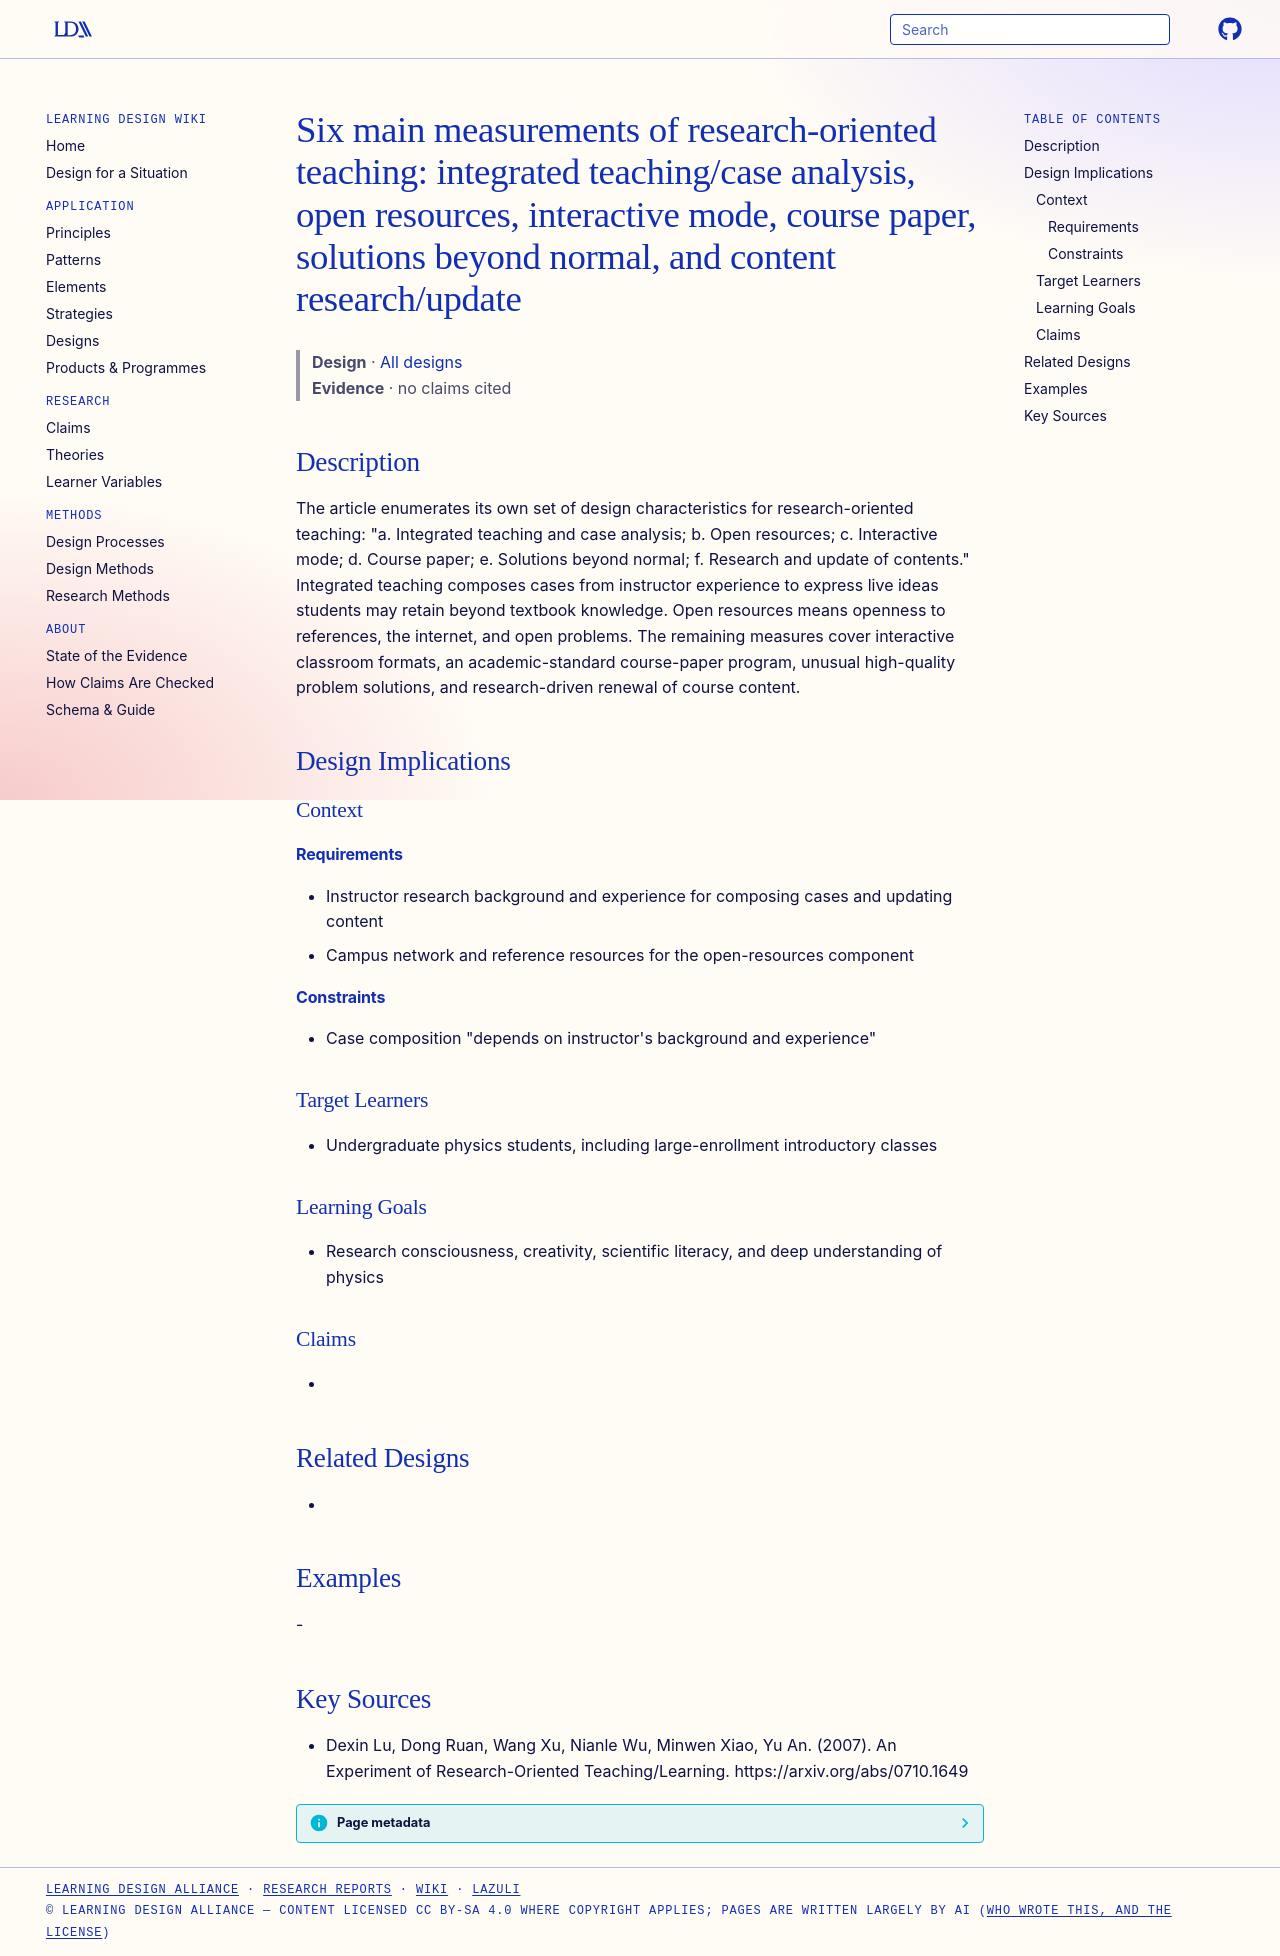

repository: Learning-Design-Alliance/learning-wiki · page: designs/six-measurements-research-oriented-teaching/index.html · generator: mkdocs

---
type: design
id: six-measurements-research-oriented-teaching
title: "Six main measurements of research-oriented teaching: integrated teaching/case analysis, open resources, interactive mode, course paper, solutions beyond normal, and content research/update"
description: "The article enumerates its own set of design characteristics for research-oriented teaching: \"a."
status: review
generated:
  by: "process:settle-candidates"
  at: 2026-11-10
sources:
  - id: dexin-lu-2007
    resource: "https://arxiv.org/abs/0710.1649"
    title: "Dexin Lu, Dong Ruan, Wang Xu, Nianle Wu, Minwen Xiao, Yu An. (2007). An Experiment of Research-Oriented Teaching/Learning. https://arxiv.org/abs/0710.1649"
    author: Dexin Lu, Dong Ruan, Wang Xu, Nianle Wu, Minwen Xiao, Yu An
---

# Six main measurements of research-oriented teaching: integrated teaching/case analysis, open resources, interactive mode, course paper, solutions beyond normal, and content research/update

> **Design** · [All designs](index.md)
> **Evidence** · no claims cited

## Description
The article enumerates its own set of design characteristics for research-oriented teaching: "a. Integrated teaching and case analysis; b. Open resources; c. Interactive mode; d. Course paper; e. Solutions beyond normal; f. Research and update of contents." Integrated teaching composes cases from instructor experience to express live ideas students may retain beyond textbook knowledge. Open resources means openness to references, the internet, and open problems. The remaining measures cover interactive classroom formats, an academic-standard course-paper program, unusual high-quality problem solutions, and research-driven renewal of course content.

## Design Implications

### Context
#### Requirements
- Instructor research background and experience for composing cases and updating content
- Campus network and reference resources for the open-resources component
#### Constraints
- Case composition "depends on instructor's background and experience"

### Target Learners
- Undergraduate physics students, including large-enrollment introductory classes

### Learning Goals
- Research consciousness, creativity, scientific literacy, and deep understanding of physics

### Claims
- 

## Related Designs
- 

## Examples
-

## Key Sources
- Dexin Lu, Dong Ruan, Wang Xu, Nianle Wu, Minwen Xiao, Yu An. (2007). An Experiment of Research-Oriented Teaching/Learning. https://arxiv.org/abs/0710.1649
